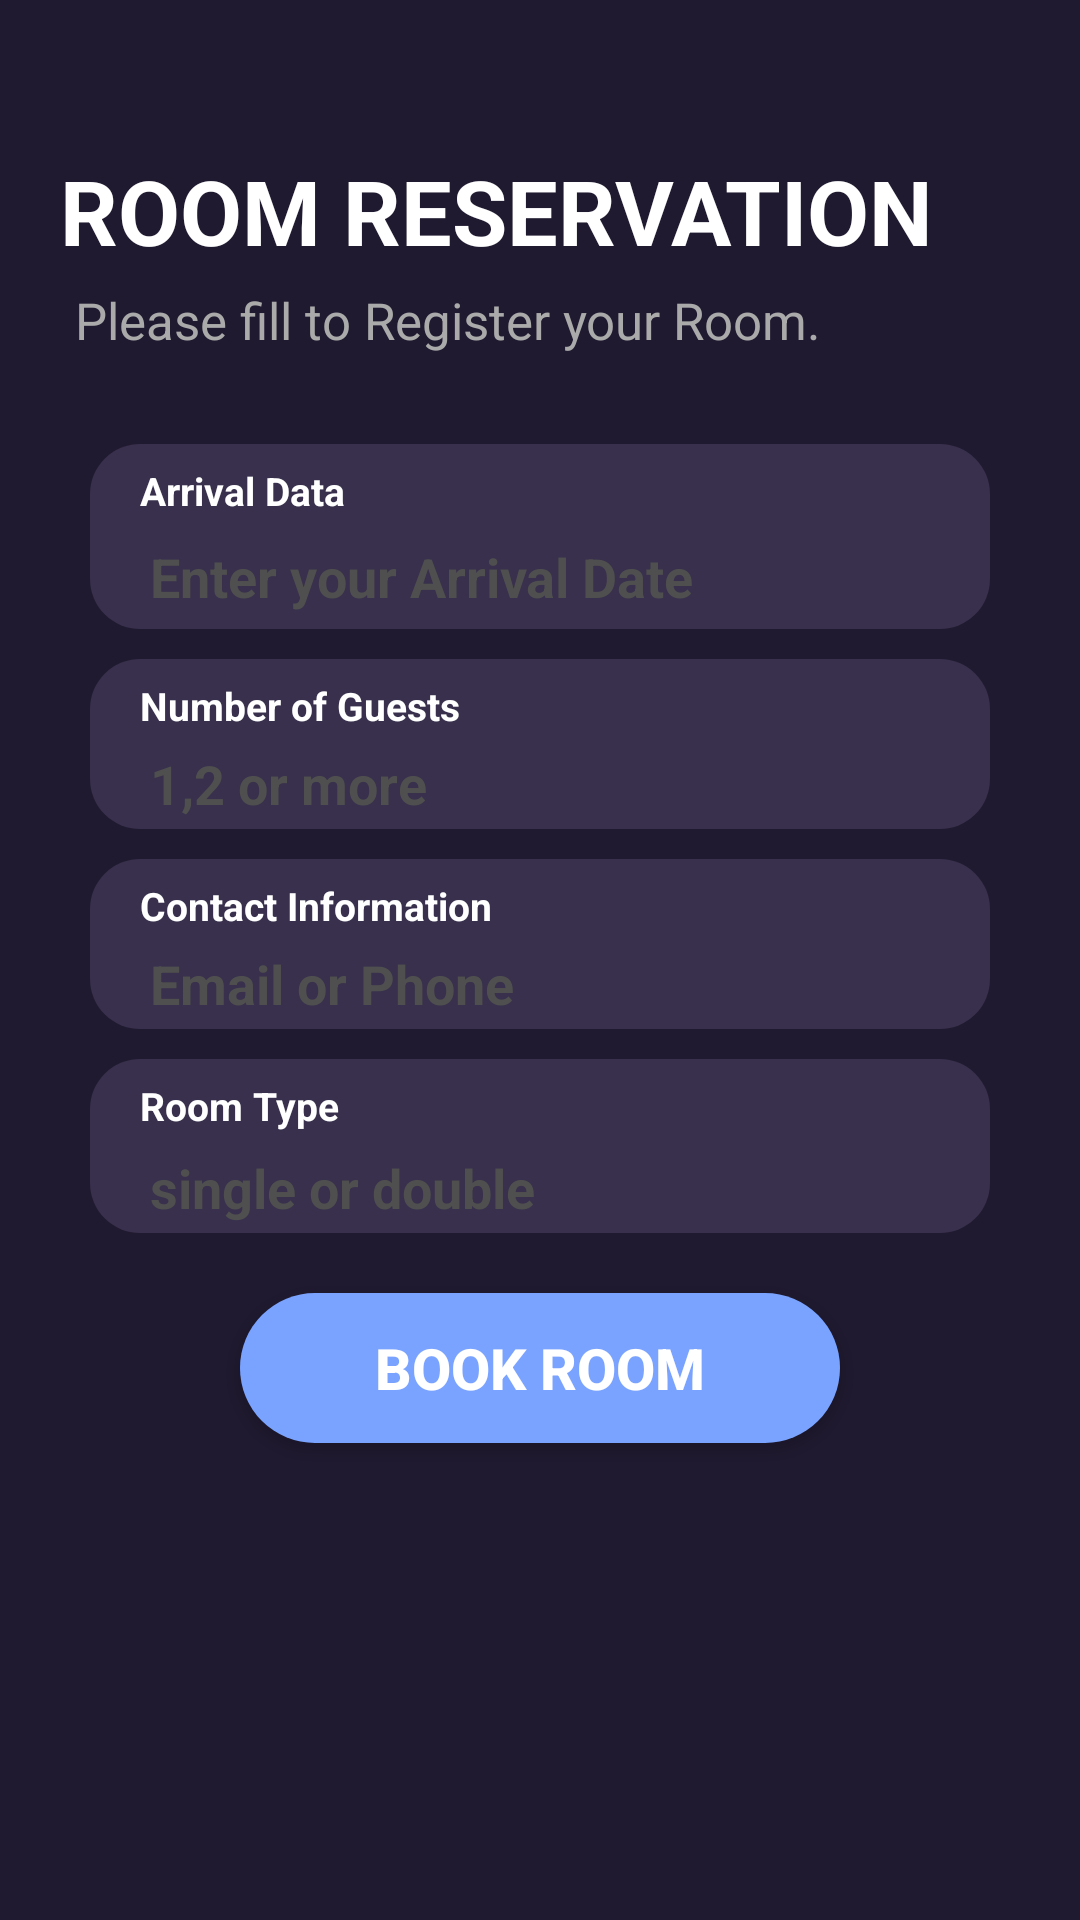

Write the Android layout XML for this screen, with the resource values it uses.
<!-- AndroidManifest.xml: application theme Theme.FirstFirebaseProject -->
<!-- res/layout/activity_reservation_by_user.xml -->
<?xml version="1.0" encoding="utf-8"?>
<LinearLayout xmlns:android="http://schemas.android.com/apk/res/android"
    xmlns:app="http://schemas.android.com/apk/res-auto"
    xmlns:tools="http://schemas.android.com/tools"
    android:layout_width="match_parent"
    android:layout_height="match_parent"
    android:orientation="vertical"
    android:background="@drawable/custom_bg"
    tools:context=".reservationByUser"
    android:padding="20dp">










    <TextView
        android:layout_width="wrap_content"
        android:layout_height="wrap_content"
        android:layout_marginTop="30dp"
        android:textSize="30sp"
        android:text="ROOM RESERVATION"
        android:textStyle="bold"
        android:textColor="@color/white"
        />
    <TextView
        android:layout_width="wrap_content"
        android:layout_height="wrap_content"
        android:layout_marginTop="5dp"
        android:layout_marginBottom="20dp"
        android:textSize="17sp"
        android:layout_marginStart="5dp"
        android:text="Please fill to Register your Room."
        android:textColor="@android:color/darker_gray"
        />
    <LinearLayout
        android:layout_width="300dp"
        android:layout_height="wrap_content"
        android:layout_gravity="center"
        android:layout_marginTop="10dp"
        android:background="@drawable/input_bg_email"
        android:orientation="vertical">
        <TextView
            android:layout_width="wrap_content"
            android:layout_height="wrap_content"
            android:text="Arrival Data"
            android:layout_marginTop="20px"
            android:textSize="13sp"
            android:textStyle="bold"
            android:layout_marginLeft="50px"
            android:layout_marginBottom="5px"
            android:textColor="@android:color/white"/>
        <RelativeLayout
            android:layout_width="wrap_content"
            android:layout_height="wrap_content">
            <EditText
                android:id="@+id/arrivalDateEditText"
                android:layout_width="300dp"
                android:layout_height="35dp"
                android:inputType="text"
                android:textStyle="bold"
                android:layout_marginTop="2px"
                android:textColor="@color/white"
                android:textSize="18sp"
                android:hint="Enter your Arrival Date"
                android:textColorHint="#504F4F"
                android:background="@drawable/underline_input"
                android:layout_marginLeft="20dp"/>
        </RelativeLayout>
    </LinearLayout>


    <LinearLayout
        android:layout_width="300dp"
        android:layout_height="wrap_content"
        android:layout_gravity="center"
        android:layout_marginTop="10dp"
        android:background="@drawable/input_bg_email"
        android:orientation="vertical">
        <TextView
            android:layout_width="wrap_content"
            android:layout_height="wrap_content"
            android:text="Number of Guests"
            android:layout_marginTop="20px"
            android:textSize="13sp"
            android:textStyle="bold"
            android:layout_marginLeft="50px"
            android:layout_marginBottom="5px"
            android:textColor="@android:color/white"/>
        <RelativeLayout
            android:layout_width="wrap_content"
            android:layout_height="wrap_content">
            <EditText
                android:id="@+id/numberOfGuestsEditText"
                android:layout_width="300dp"
                android:layout_height="30dp"
                android:inputType="text"
                android:textStyle="bold"
                android:layout_marginTop="2px"
                android:hint="1,2 or more"
                android:textColorHint="#504F4F"
                android:textColor="@color/white"
                android:textSize="18sp"
                android:background="@drawable/underline_input"
                android:layout_marginLeft="20dp"/>
        </RelativeLayout>
    </LinearLayout>

    <LinearLayout
        android:layout_width="300dp"
        android:layout_height="wrap_content"
        android:layout_gravity="center"
        android:layout_marginTop="10dp"
        android:background="@drawable/input_bg_email"
        android:orientation="vertical">
        <TextView
            android:layout_width="wrap_content"
            android:layout_height="wrap_content"
            android:text="Contact Information"
            android:layout_marginTop="20px"
            android:textSize="13sp"
            android:textStyle="bold"
            android:layout_marginLeft="50px"
            android:layout_marginBottom="5px"
            android:textColor="@android:color/white"/>
        <RelativeLayout
            android:layout_width="wrap_content"
            android:layout_height="wrap_content">
            <EditText
                android:id="@+id/contactInformationEditText"
                android:layout_width="300dp"
                android:layout_height="30dp"
                android:inputType="text"
                android:textStyle="bold"
                android:layout_marginTop="2px"
                android:hint="Email or Phone"
                android:textColorHint="#504F4F"
                android:textColor="@color/white"
                android:textSize="18sp"
                android:background="@drawable/underline_input"
                android:layout_marginLeft="20dp"/>
        </RelativeLayout>
    </LinearLayout>




    <LinearLayout
        android:layout_width="300dp"
        android:layout_height="wrap_content"
        android:layout_gravity="center"
        android:layout_marginTop="10dp"
        android:background="@drawable/input_bg_email"
        android:orientation="vertical">
        <TextView
            android:layout_width="wrap_content"
            android:layout_height="wrap_content"
            android:text="Room Type"
            android:layout_marginTop="20px"
            android:textSize="13sp"
            android:textStyle="bold"
            android:layout_marginLeft="50px"
            android:layout_marginBottom="5px"
            android:textColor="@android:color/white"/>
        <RelativeLayout
            android:layout_width="wrap_content"
            android:layout_height="wrap_content">
            <EditText
                android:id="@+id/roomTypeEditText"
                android:layout_width="300dp"
                android:layout_height="30dp"
                android:inputType="text"
                android:textStyle="bold"
                android:textColor="@color/white"
                android:textSize="18sp"
                android:layout_marginTop="2dp"
                android:hint="single or double"
                android:textColorHint="#504F4F"
                android:background="@drawable/underline_input"
                android:layout_marginLeft="20dp"/>
        </RelativeLayout>
    </LinearLayout>


    <androidx.appcompat.widget.AppCompatButton
        android:id="@+id/reserveButtonbookroom"
        android:layout_width="200dp"
        android:layout_height="50dp"
        android:background="@drawable/custom_btn"
        android:textStyle="bold"
        android:textSize="19sp"
        android:layout_marginTop="20dp"
        android:layout_gravity="center"
        android:textColor="@color/white"
        android:text="Book Room" />



</LinearLayout>
<!-- resources referenced by this layout -->
<resources>
  <color name="white">#FFFFFFFF</color>
  <!-- drawable baseline_arrow_back_24 (drawable) -->
  <vector android:autoMirrored="true" android:height="34dp"
      android:tint="@android:color/white" android:viewportHeight="24"
      android:viewportWidth="24" android:width="44dp" xmlns:android="http://schemas.android.com/apk/res/android">
      <path android:fillColor="@android:color/darker_gray" android:pathData="M20,11H7.83l5.59,-5.59L12,4l-8,8 8,8 1.41,-1.41L7.83,13H20v-2z"/>
  </vector>
  <!-- drawable custom_bg (drawable) -->
  <?xml version="1.0" encoding="utf-8"?>
  <shape xmlns:android="http://schemas.android.com/apk/res/android">
      <solid android:color="#201a30"/>
  </shape>
  <!-- drawable custom_btn (drawable) -->
  <?xml version="1.0" encoding="utf-8"?>
  <shape xmlns:android="http://schemas.android.com/apk/res/android"
      android:padding="10dp"
      android:shape="rectangle" >
  
      <solid android:color="#7AA3FF" />
  
      <corners android:radius="600px"/>
  
  </shape>
  <!-- drawable input_bg_email (drawable) -->
  <?xml version="1.0" encoding="utf-8"?>
  <selector xmlns:android="http://schemas.android.com/apk/res/android">
  <item>
      <shape android:shape="rectangle">
          <solid android:color="#38304c"/>
          <corners android:radius="50px"/>
      </shape>
  </item>
  </selector>
  <!-- drawable underline_input (drawable) -->
  <shape xmlns:android="http://schemas.android.com/apk/res/android">
      <solid android:color="@android:color/transparent" />
      <corners android:radius="0dp" />
      <stroke android:color="@android:color/transparent" android:width="0dp"/>
  </shape>
  <style name="Theme.FirstFirebaseProject" parent="Theme.MaterialComponents.DayNight.NoActionBar">
          
          <item name="colorPrimary">@color/purple_500</item>
          <item name="colorPrimaryVariant">@color/purple_700</item>
          <item name="colorOnPrimary">@color/white</item>
          
          <item name="colorSecondary">@color/teal_200</item>
          <item name="colorSecondaryVariant">@color/teal_700</item>
          <item name="android:tint">@null</item>
          <item name="colorOnSecondary">@color/black</item>
          
          <item name="android:statusBarColor">?attr/colorPrimaryVariant</item>
          
  
      </style>
  <color name="purple_500">#FF6200EE</color>
  <color name="purple_700">#FF3700B3</color>
  <color name="teal_200">#FF03DAC5</color>
  <color name="teal_700">#FF018786</color>
  <color name="black">#FF000000</color>
</resources>
